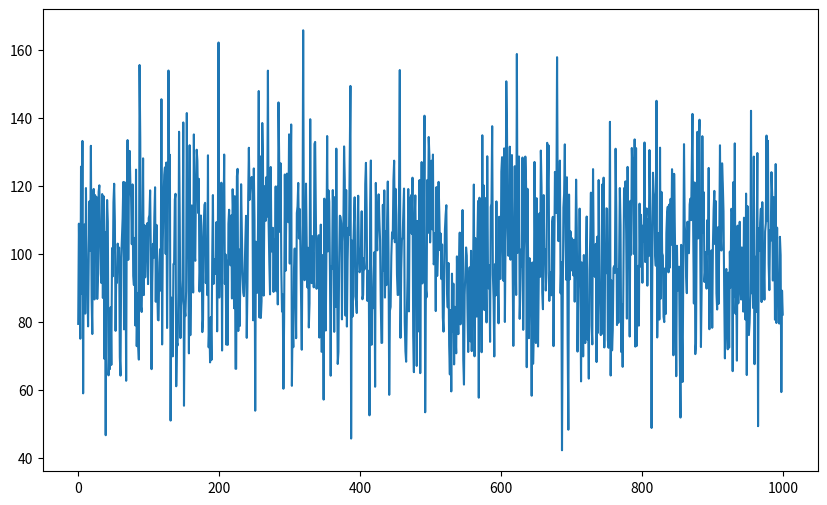

Recreate this plot in Python.
import numpy as np
import matplotlib.pyplot as plt
rev_mean=100
rev_stdd=20
iterations=1000
rev=np.random.normal(rev_mean,rev_stdd,iterations)
plt.figure(figsize=(10,6))
plt.plot(rev)          #shows that the mean value floats around 100
COGS=-(rev*np.random.normal(0.6,0.1))    #COGS equals 60% of the revenue and the stdd= 10%
#no need to do COGS iterations 1000 times since it's a percentage of the revenue(already 1000)
plt.figure(figsize=(10,6))
COGS.mean()
COGS.std()
